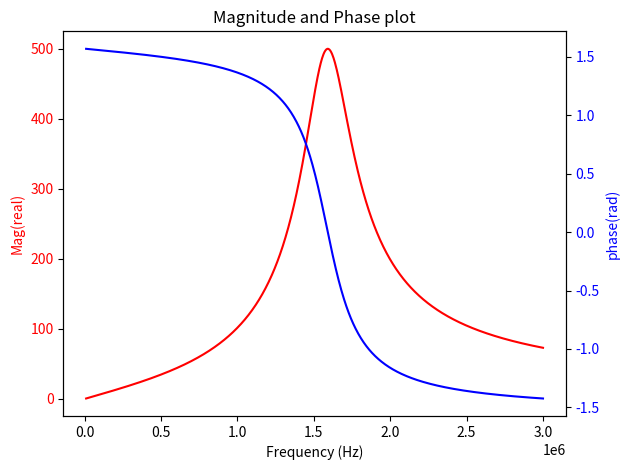

Recreate this plot in Python.
import numpy as np
import matplotlib.pyplot as plt
import cmath
class reactance():
	def __init__(self,Z_c:complex):
		"""
		"""
		self.Z_c=Z_c
	def __add__(self,other):
		"""
		In group addition. Represents series reactance
		"""
		if isinstance(other,(int,float,complex)):
			# Just treat the value as instance of
			# reactange with Zc provided directly
			return reactance(self.Z_c+other)
		return reactance(self.Z_c+other.Z_c)
	def __mul__(self,other):
		if isinstance(other,(int,float)):
			"""
			Scalar multiplication
			# same meaning as multiple adds of the same thing
			"""
			return reactance(self.Z_c*other)
		"""
		In class multiplication ---represents parallel reactance
		"""
		if isinstance(other,complex):
			"""Treat complex numbers as reactance directly without accessing Z_c
			"""
			return reactance(self.Z_c*other/(self.Z_c+other))
		return reactance(self.Z_c*other.Z_c/(self.Z_c+other.Z_c))
	def __str__(self):
		return f"reactance({self.Z_c})"
	def __eq__(self,other):
		"""Checks closeness, might use custom tolerance in future
		"""
		return cmath.isclose(self.Z_c, other.Z_c)
	def __abs__(self):
		return np.abs(self.Z_c)
	@property
	def real(self):
		return self.Z_c.real
	@property
	def imag(self):
		return self.Z_c.imag
	@property
	def mag(self):
		return np.sqrt(self.Z_c.imag**2+self.Z_c.real**2)
	@property
	def phase(self):
		return np.arctan(self.Z_c.imag/self.Z_c.real)

def mul_check_associativity():
	A=reactance(5+5j)
	B=reactance(-12j)
	C = reactance(4)
	assert (A*B)*C==A*(B*C), "not associative"
def add_check_associativity():
	A=reactance(5+5j)
	B=reactance(-12j)
	C = reactance(4)
	assert (A+B)+C==A+(B+C), "not associative"
if __name__ == '__main__':
	print(dir(complex))
	add_check_associativity()
	mul_check_associativity()

	f=np.linspace(0.01,3,1000)*1e6
	w=2*np.pi*f
	c1=1e-9
	alpha=2
	c2=alpha*c1
	Lp=10e-6
	Rp=500+0j
	Cb=10e-9
	R_s=0.0
	Z_C1=reactance(1/(1j*w*c1))
	Z_C2=reactance(1/(1j*w*c2))
	Z_L1 = reactance(1j*w*Lp)
	Rp = reactance(Rp) # Note a re
	Zeq=(Z_C1*Z_L1)*Rp

	fig, ax1 = plt.subplots()
	ax1.plot(f, Zeq.mag, 'r', label='real')
	ax1.set_xlabel('Frequency (Hz)')
	ax1.set_ylabel('Mag(real)', color='r')
	ax1.tick_params(axis='y', labelcolor='r')

	# Create a second y-axis for  Zphase vs f on right axis
	ax2 = ax1.twinx()
	ax2.plot(f,Zeq.phase , 'b', label='phase(rad/s)')
	ax2.set_ylabel('phase(rad)', color='b')
	ax2.tick_params(axis='y', labelcolor='b')
	# Add title and show plot
	plt.title('Magnitude and Phase plot')
	fig.tight_layout()
	plt.savefig("demo.png")
	plt.show()
